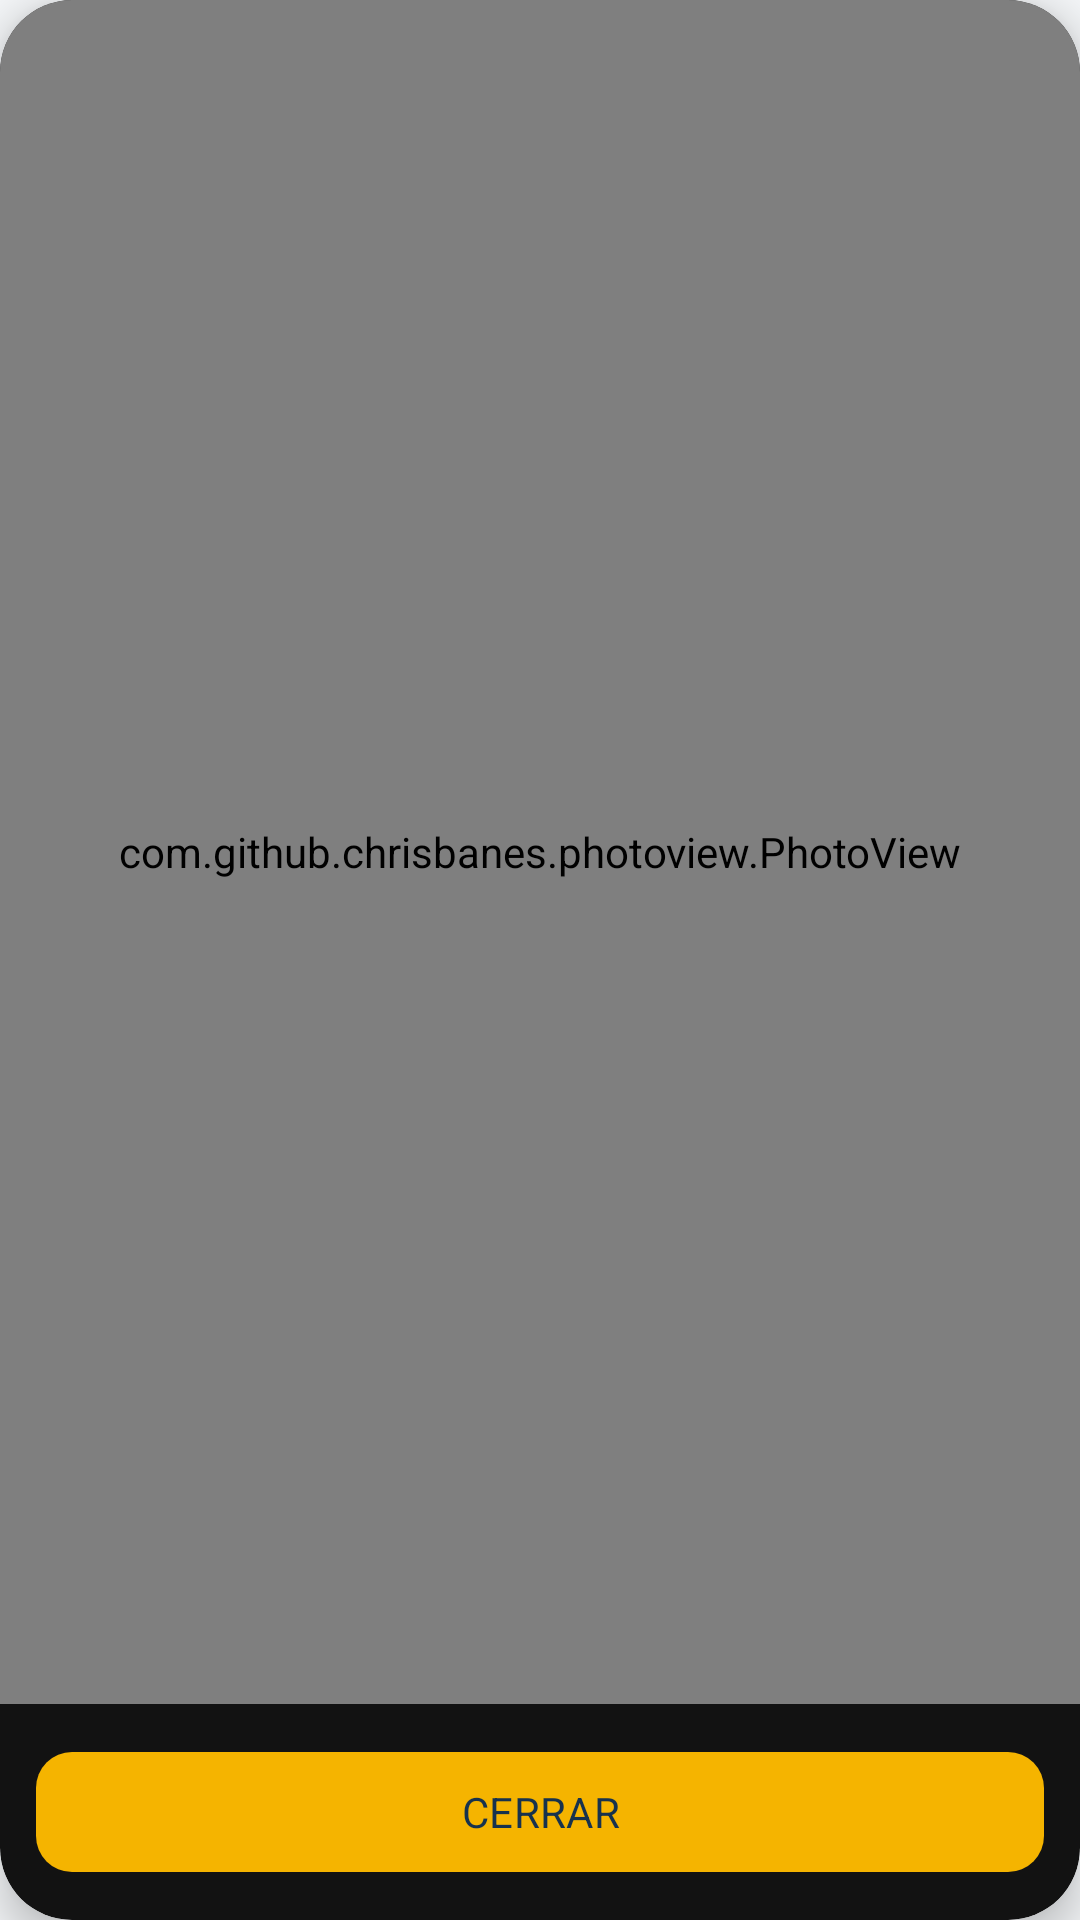

Android layout source for this screen:
<!-- AndroidManifest.xml: application theme Base.Theme.MercadeoComitan -->
<!-- res/layout/cuadro_d_visualizador_img.xml -->
<?xml version="1.0" encoding="utf-8"?>
<com.google.android.material.card.MaterialCardView xmlns:android="http://schemas.android.com/apk/res/android"
    xmlns:app="http://schemas.android.com/apk/res-auto"
    android:layout_width="340dp"
    android:layout_height="440dp"
    android:layout_gravity="center"
    app:cardBackgroundColor="#121212"
    app:cardCornerRadius="24dp"
    app:cardElevation="8dp"
    app:strokeWidth="0dp">

    <RelativeLayout
        android:layout_width="match_parent"
        android:layout_height="match_parent">

        <com.github.chrisbanes.photoview.PhotoView
            android:id="@+id/Pv_img"
            android:layout_width="match_parent"
            android:layout_height="match_parent"
            android:layout_above="@+id/Btn_cerrar_visualizador" />

        <com.google.android.material.button.MaterialButton
            android:id="@+id/Btn_cerrar_visualizador"
            android:layout_width="match_parent"
            android:layout_height="wrap_content"
            android:layout_alignParentBottom="true"
            android:layout_margin="12dp"
            android:text="@string/Btn_cerrar_visualizador"
            android:textAllCaps="true"
            app:cornerRadius="12dp" />

    </RelativeLayout>

</com.google.android.material.card.MaterialCardView>
<!-- resources referenced by this layout -->
<resources>
  <string name="Btn_cerrar_visualizador">Cerrar</string>
  <style name="Base.Theme.MercadeoComitan" parent="Theme.Material3.Light.NoActionBar">
          <item name="colorPrimary">@color/mi_color</item>
          <item name="colorOnPrimary">@color/brand_navy</item>
          <item name="colorPrimaryContainer">@color/brand_yellow_container</item>
          <item name="colorOnPrimaryContainer">@color/brand_navy</item>
          <item name="colorSecondary">@color/brand_teal</item>
          <item name="colorOnSecondary">@color/white</item>
          <item name="colorSecondaryContainer">@color/md_theme_primaryContainer</item>
          <item name="colorOnSecondaryContainer">@color/md_theme_onPrimaryContainer</item>
          <item name="colorTertiary">@color/brand_blue</item>
          <item name="colorOnTertiary">@color/white</item>
          <item name="colorSurface">@color/md_theme_surface</item>
          <item name="colorOnSurface">@color/md_theme_onSurface</item>
          <item name="colorSurfaceVariant">@color/md_theme_surfaceVariant</item>
          <item name="colorOnSurfaceVariant">@color/md_theme_onSurfaceVariant</item>
          <item name="colorOutline">@color/md_theme_outline</item>
          <item name="colorOutlineVariant">@color/md_theme_outlineVariant</item>
          <item name="android:colorBackground">@color/md_theme_background</item>
          <item name="android:navigationBarColor">@color/md_theme_surface</item>
          <item name="android:statusBarColor">@color/mi_color</item>
          <item name="android:windowLightStatusBar">true</item>
          <item name="android:fontFamily">sans-serif</item>
      </style>
  <color name="mi_color">#F5B400</color>
  <color name="brand_navy">#17324D</color>
  <color name="brand_yellow_container">#FFF1C2</color>
  <color name="brand_teal">#087E8B</color>
  <color name="white">#FFFFFF</color>
  <color name="md_theme_primaryContainer">#C8EEF0</color>
  <color name="md_theme_onPrimaryContainer">#00363A</color>
  <color name="brand_blue">#2563EB</color>
  <color name="md_theme_surface">#FFFFFF</color>
  <color name="md_theme_onSurface">@color/negro_oscuro</color>
  <color name="md_theme_surfaceVariant">#E8EDF2</color>
  <color name="md_theme_onSurfaceVariant">@color/gris_oscuro</color>
  <color name="md_theme_outline">#718096</color>
  <color name="md_theme_outlineVariant">#CBD5E1</color>
  <color name="md_theme_background">@color/fondo_app</color>
  <color name="negro_oscuro">#17212B</color>
  <color name="gris_oscuro">#465463</color>
  <color name="fondo_app">#F4F6F8</color>
</resources>
